Image classification data set "NIKE DATASET" (IamMohitM/Datasets on GitHub). Class labels (2): Nike, non Nike.

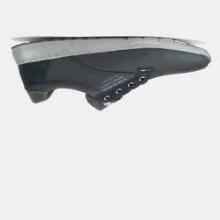
Label: non Nike

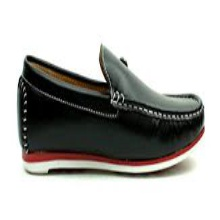
Label: non Nike

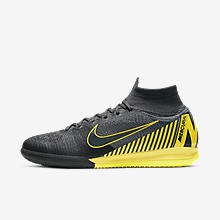
Label: Nike

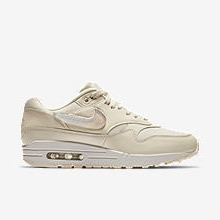
Label: Nike

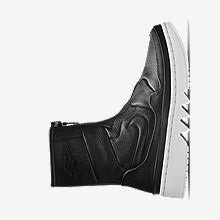
Label: Nike

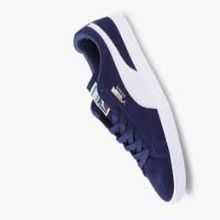
Label: non Nike
